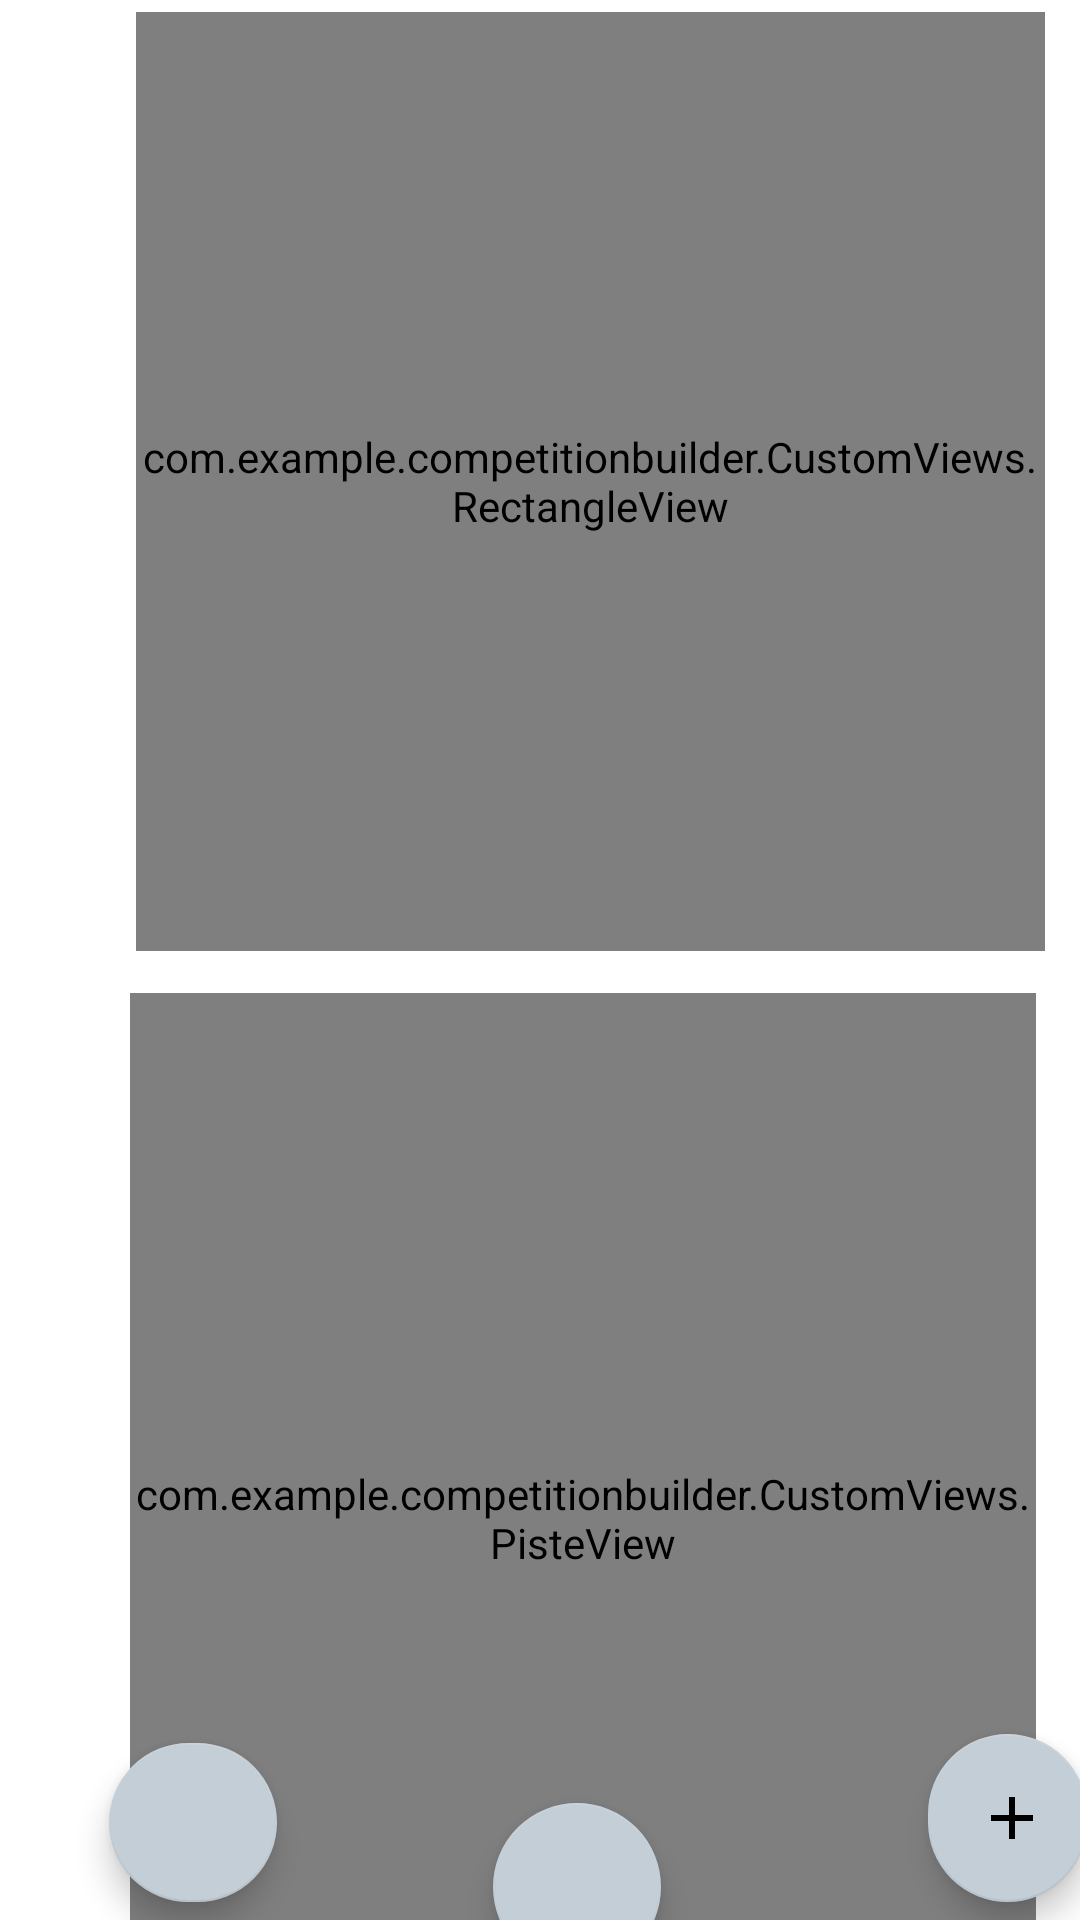

Reconstruct the res/layout file that produces this screen, plus the resources it refers to.
<!-- AndroidManifest.xml: application theme Theme.CompetitionBuilder -->
<!-- res/layout/activity_layout.xml -->
<?xml version="1.0" encoding="utf-8"?>
<androidx.constraintlayout.widget.ConstraintLayout xmlns:android="http://schemas.android.com/apk/res/android"
    xmlns:app="http://schemas.android.com/apk/res-auto"
    xmlns:tools="http://schemas.android.com/tools"
    android:layout_width="match_parent"
    android:layout_height="match_parent"
    tools:context=".VenuePlan.LayoutActivity">


    <RelativeLayout
        android:id="@+id/parentView"
        android:layout_width="409dp"
        android:layout_height="743dp"
        android:layout_marginTop="4dp"
        app:layout_constraintEnd_toEndOf="parent"
        app:layout_constraintHorizontal_bias="0.333"
        app:layout_constraintStart_toStartOf="parent"
        app:layout_constraintTop_toTopOf="parent">

        <com.example.competitionbuilder.CustomViews.PisteView
            android:id="@+id/piste_view"
            android:layout_width="307dp"
            android:layout_height="313dp"
            android:layout_below="@+id/rectangle_view"
            android:layout_alignParentStart="true"
            android:layout_alignParentEnd="true"
            android:layout_alignParentBottom="true"
            android:layout_marginStart="59dp"
            android:layout_marginTop="14dp"
            android:layout_marginEnd="48dp"
            android:layout_marginBottom="66dp"
            app:layout_constraintEnd_toEndOf="parent"
            app:layout_constraintStart_toStartOf="parent"
            app:layout_constraintTop_toTopOf="@+id/parentView"
            tools:ignore="MissingConstraints,NotSibling" />

        <com.example.competitionbuilder.CustomViews.RectangleView
            android:id="@+id/rectangle_view"
            android:layout_width="307dp"
            android:layout_height="313dp"
            android:layout_alignParentStart="true"
            android:layout_alignParentTop="true"
            android:layout_alignParentEnd="true"
            android:layout_marginStart="61dp"
            android:layout_marginTop="0dp"
            android:layout_marginEnd="45dp"
            tools:ignore="MissingConstraints" />

        <com.google.android.material.floatingactionbutton.FloatingActionButton
            android:id="@+id/fabAdd"
            android:layout_width="wrap_content"
            android:layout_height="56dp"
            android:layout_alignStart="@+id/piste_view"
            android:layout_alignTop="@+id/piste_view"
            android:layout_alignBottom="@+id/piste_view"
            android:layout_alignParentEnd="true"
            android:layout_marginStart="266dp"
            android:layout_marginTop="247dp"
            android:layout_marginEnd="31dp"
            android:layout_marginBottom="47dp"
            android:clickable="true"
            app:backgroundTint="@color/offcharcoal"
            app:srcCompat="@drawable/ic_baseline_add_24" />

        <com.google.android.material.floatingactionbutton.FloatingActionButton
            android:id="@+id/fabNext"
            android:layout_width="wrap_content"
            android:layout_height="wrap_content"
            android:layout_alignTop="@+id/piste_view"
            android:layout_alignBottom="@+id/piste_view"
            android:layout_alignParentStart="true"
            android:layout_alignParentEnd="true"
            android:layout_marginStart="52dp"
            android:layout_marginTop="250dp"
            android:layout_marginEnd="301dp"
            android:layout_marginBottom="47dp"
            android:clickable="true"
            app:backgroundTint="@color/offcharcoal"
            app:srcCompat="@drawable/ic_baseline_check_24" />

        <com.google.android.material.floatingactionbutton.FloatingActionButton
            android:id="@+id/fabHome"
            android:layout_width="wrap_content"
            android:layout_height="wrap_content"
            android:layout_alignBottom="@+id/piste_view"
            android:layout_alignParentStart="true"
            android:layout_alignParentEnd="true"
            android:layout_marginStart="180dp"
            android:layout_marginEnd="173dp"
            android:layout_marginBottom="24dp"
            android:clickable="true"
            app:backgroundTint="@color/offcharcoal"
            app:srcCompat="@drawable/ic_baseline_home_24" />


    </RelativeLayout>

</androidx.constraintlayout.widget.ConstraintLayout>
<!-- resources referenced by this layout -->
<resources>
  <color name="offcharcoal">#C3CED6</color>
  <!-- drawable ic_baseline_add_24 (drawable) -->
  <vector android:height="24dp" android:tint="#36454F"
      android:viewportHeight="24" android:viewportWidth="24"
      android:width="24dp" xmlns:android="http://schemas.android.com/apk/res/android">
      <path android:fillColor="@android:color/white" android:pathData="M19,13h-6v6h-2v-6H5v-2h6V5h2v6h6v2z"/>
  </vector>
  <style name="Theme.CompetitionBuilder" parent="Theme.MaterialComponents.DayNight.DarkActionBar">
          
          <item name="colorPrimary">@color/purple_500</item>
          <item name="colorPrimaryVariant">@color/purple_700</item>
          <item name="colorOnPrimary">@color/white</item>
          
          <item name="colorSecondary">@color/teal_200</item>
          <item name="colorSecondaryVariant">@color/teal_700</item>
          <item name="colorOnSecondary">@color/black</item>
          
          <item name="android:statusBarColor" tools:targetApi="l">@color/yellow</item>
          
      </style>
  <color name="purple_500">#FF6200EE</color>
  <color name="purple_700">#FF3700B3</color>
  <color name="white">#FFFFFFFF</color>
  <color name="teal_200">#FF03DAC5</color>
  <color name="teal_700">#FF018786</color>
  <color name="black">#FF000000</color>
  <color name="yellow">#FFC801</color>
</resources>
